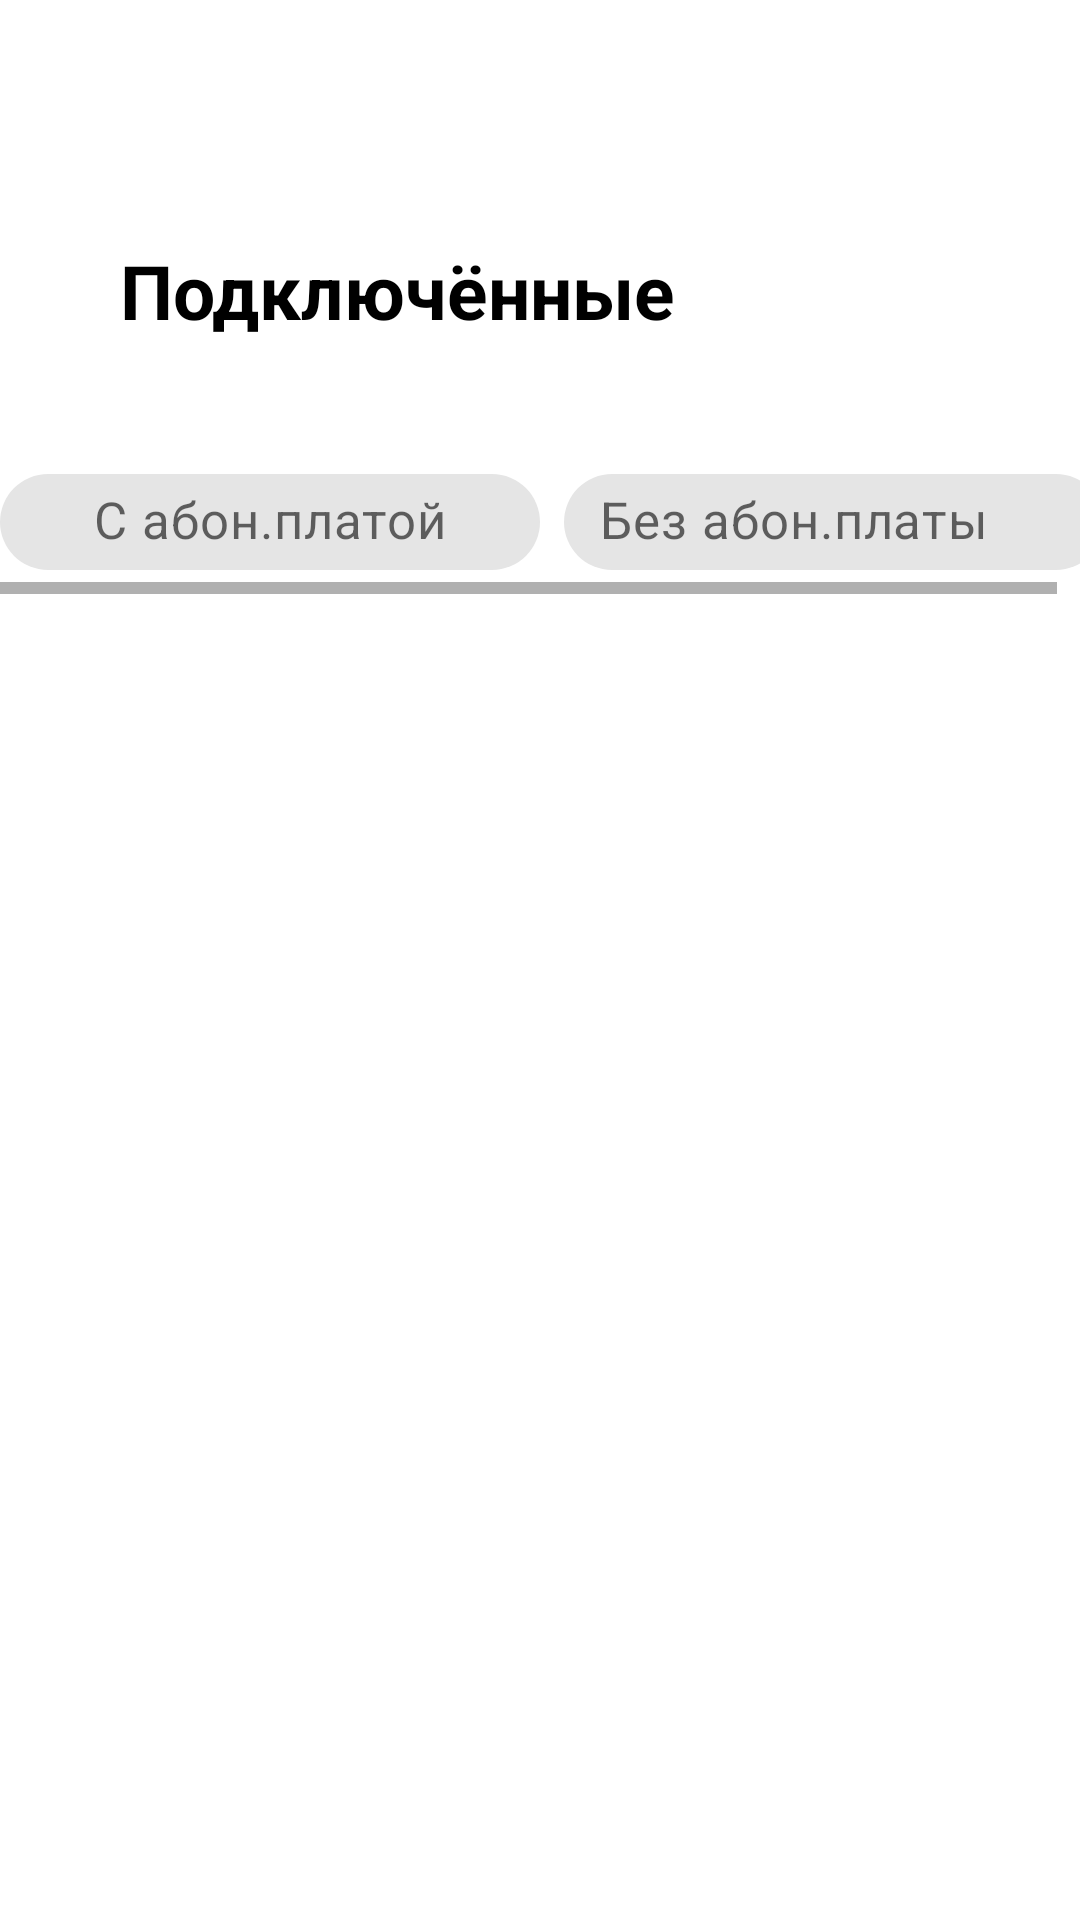

The Android layout XML behind this screen, and the referenced resources:
<!-- AndroidManifest.xml: application theme Theme.MyApplicatio -->
<!-- res/layout/activity_connection_service.xml -->
<?xml version="1.0" encoding="utf-8"?>
<com.google.android.material.appbar.CollapsingToolbarLayout xmlns:android="http://schemas.android.com/apk/res/android"
    xmlns:app="http://schemas.android.com/apk/res-auto"
    xmlns:tools="http://schemas.android.com/tools"
    android:layout_width="match_parent"
    android:layout_height="match_parent"
    tools:context=".ConnectionService"
    >

    <TextView
        android:id="@+id/textView2"
        android:layout_width="wrap_content"
        android:layout_height="wrap_content"
        android:text="Подключённые"
        android:layout_marginTop="80dp"
        android:layout_marginStart="40dp"
        android:textColor="@color/black"
        android:textSize="25sp"
        android:textStyle="bold"/>


    <HorizontalScrollView
        android:layout_width="wrap_content"
        android:layout_height="wrap_content"
        android:layout_marginTop="150dp">

        <com.google.android.material.chip.ChipGroup
            android:layout_width="wrap_content"
            android:layout_height="wrap_content"
            >

            <com.google.android.material.chip.Chip
                android:layout_width="180dp"
                android:layout_height="wrap_content"
                android:text="С абон.платой"
                android:textAlignment="center"
                android:textSize="17sp"
                android:textColor="@color/material_on_surface_emphasis_medium">
            </com.google.android.material.chip.Chip>

            <com.google.android.material.chip.Chip
                android:layout_width="180dp"
                android:layout_height="wrap_content"
                android:text="Без абон.платы"
                android:textSize="17sp"
                android:textColor="@color/material_on_surface_emphasis_medium">
            </com.google.android.material.chip.Chip>


        </com.google.android.material.chip.ChipGroup>
    </HorizontalScrollView>


    <androidx.recyclerview.widget.RecyclerView
        android:id="@+id/recyclerView"
        android:layout_width="match_parent"
        android:layout_height="wrap_content"
        android:scrollbars="vertical"
        android:layout_marginTop="210dp">
    </androidx.recyclerview.widget.RecyclerView>

</com.google.android.material.appbar.CollapsingToolbarLayout>
<!-- resources referenced by this layout -->
<resources>
  <color name="black">#FF000000</color>
  <style name="Theme.MyApplicatio" parent="Theme.MaterialComponents.DayNight.DarkActionBar">
          
          <item name="colorPrimary">@color/purple_500</item>
          <item name="colorPrimaryVariant">@color/purple_700</item>
          <item name="colorOnPrimary">@color/white</item>
          
          <item name="colorSecondary">@color/teal_200</item>
          <item name="colorSecondaryVariant">@color/teal_700</item>
          <item name="colorOnSecondary">@color/black</item>
          
          <item name="android:statusBarColor" tools:targetApi="l">?attr/colorPrimaryVariant</item>
          
      </style>
  <color name="purple_500">#39913C</color>
  <color name="purple_700">#39913C</color>
  <color name="white">#FFFFFFFF</color>
  <color name="teal_200">#6B2477</color>
  <color name="teal_700">#FF018786</color>
</resources>
